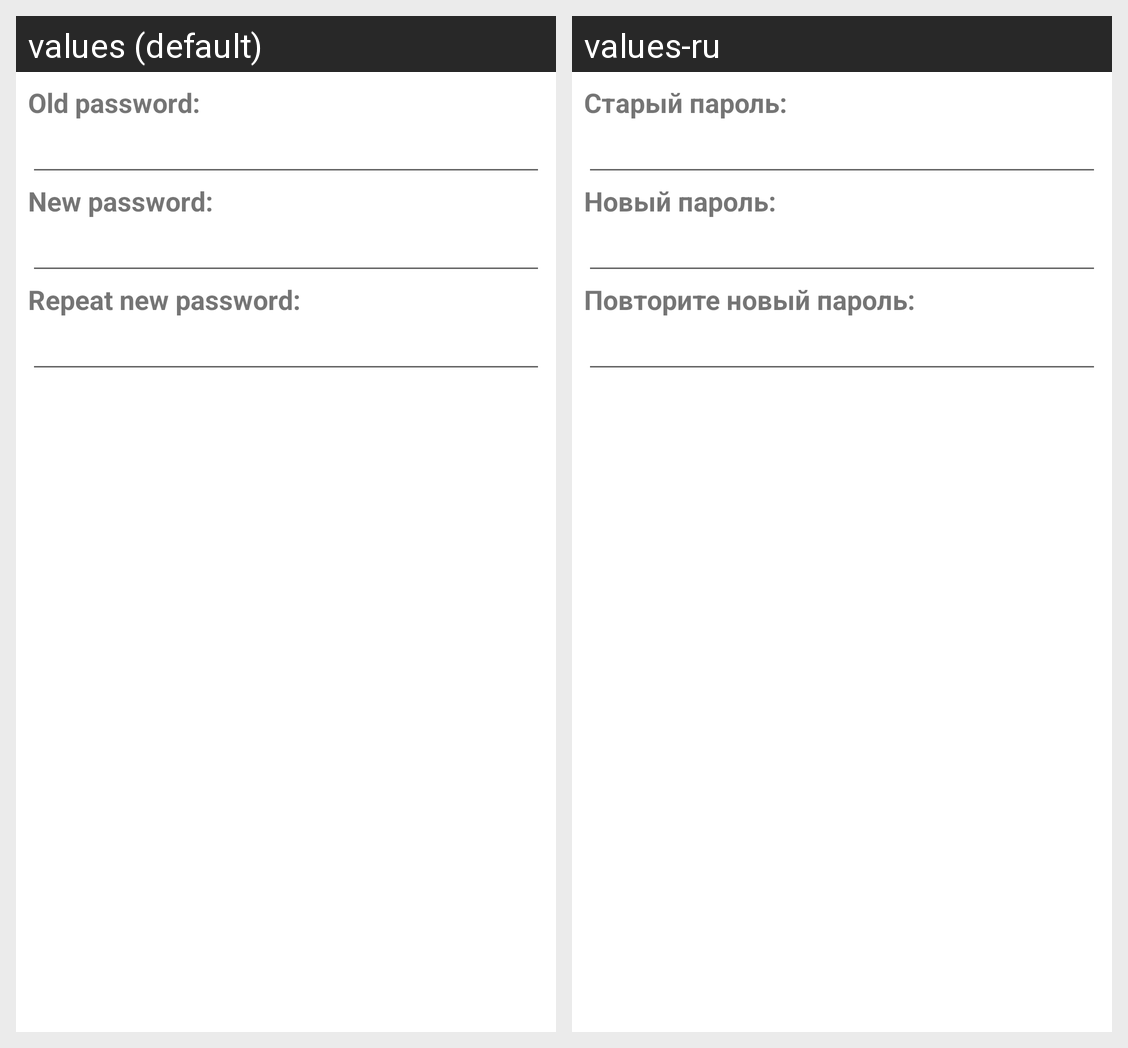

Translations of the strings shown on this Android screen, per locale in the grid:
Android screen res/layout/dialog_change_password.xml rendered under 2 locales, left to right: values (default), values-ru. Device: Nexus 5 (rendered at 1080×1920; each locale shown at half size, 540×960, under a caption strip naming it); theme AppTheme.
Strings drawn on this screen, with the default value and each locale's value (text and hints the layout hard-codes, and strings that could not be matched under every locale, appear in the picture but are not listed):

settings_old_password
  values: Old password:
  values-ru: Старый пароль:

settings_new_password
  values: New password:
  values-ru: Новый пароль:

settings_repeat_new_password
  values: Repeat new password:
  values-ru: Повторите новый пароль:
